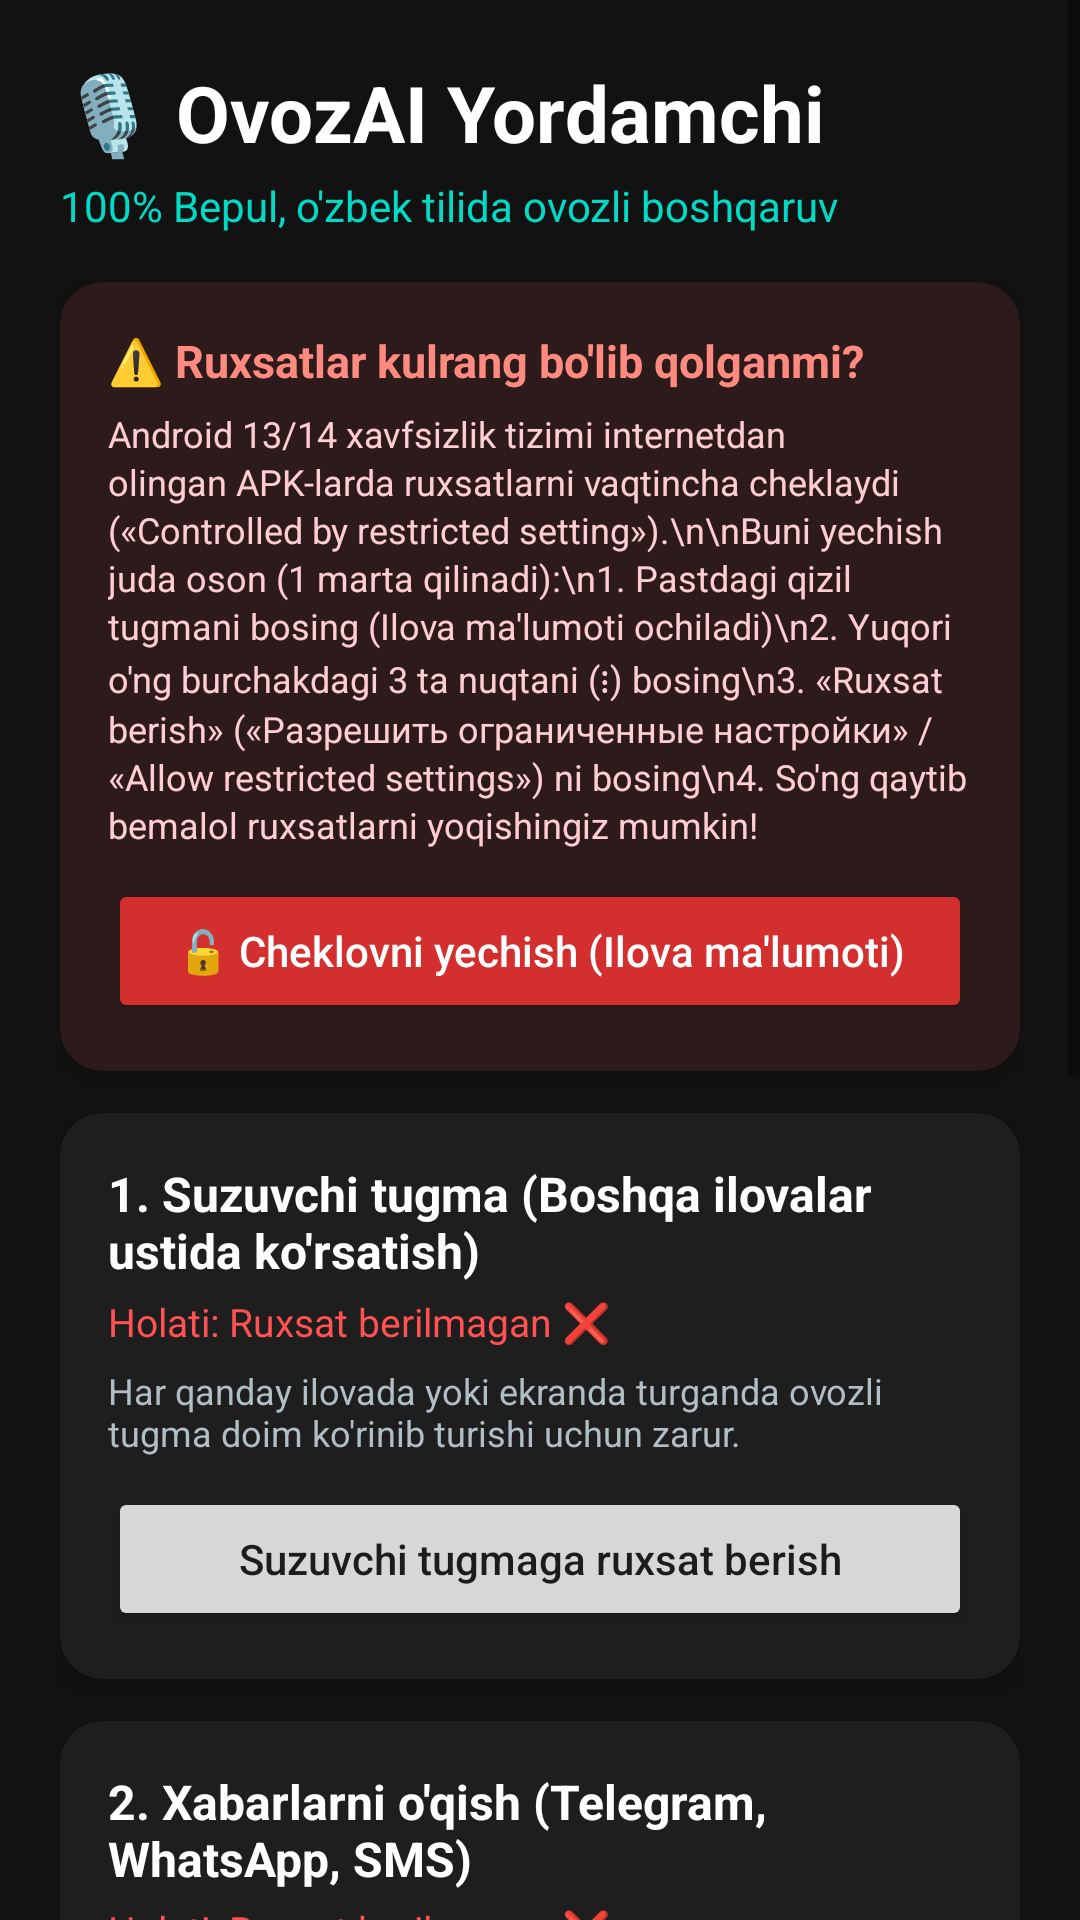

Reconstruct the res/layout file that produces this screen, plus the resources it refers to.
<!-- AndroidManifest.xml: application theme Theme.OvozAI -->
<!-- res/layout/activity_main.xml -->
<?xml version="1.0" encoding="utf-8"?>
<ScrollView xmlns:android="http://schemas.android.com/apk/res/android"
    xmlns:app="http://schemas.android.com/apk/res-auto"
    android:layout_width="match_parent"
    android:layout_height="match_parent"
    android:background="@color/bg_dark"
    android:fillViewport="true">

    <LinearLayout
        android:layout_width="match_parent"
        android:layout_height="wrap_content"
        android:orientation="vertical"
        android:padding="20dp">

        
        <TextView
            android:layout_width="wrap_content"
            android:layout_height="wrap_content"
            android:text="🎙 OvozAI Yordamchi"
            android:textColor="@color/white"
            android:textSize="26sp"
            android:textStyle="bold" />

        <TextView
            android:layout_width="wrap_content"
            android:layout_height="wrap_content"
            android:layout_marginTop="4dp"
            android:text="100% Bepul, o'zbek tilida ovozli boshqaruv"
            android:textColor="@color/teal_accent"
            android:textSize="14sp" />

        
        <androidx.cardview.widget.CardView
            android:id="@+id/cardRestrictedSettingsNotice"
            android:layout_width="match_parent"
            android:layout_height="wrap_content"
            android:layout_marginTop="16dp"
            app:cardBackgroundColor="#2D1A1A"
            app:cardCornerRadius="14dp"
            app:cardElevation="4dp">

            <LinearLayout
                android:layout_width="match_parent"
                android:layout_height="wrap_content"
                android:orientation="vertical"
                android:padding="16dp">

                <TextView
                    android:layout_width="wrap_content"
                    android:layout_height="wrap_content"
                    android:text="⚠️ Ruxsatlar kulrang bo'lib qolganmi?"
                    android:textColor="#FF8A80"
                    android:textSize="15sp"
                    android:textStyle="bold" />

                <TextView
                    android:layout_width="wrap_content"
                    android:layout_height="wrap_content"
                    android:layout_marginTop="6dp"
                    android:text="Android 13/14 xavfsizlik tizimi internetdan olingan APK-larda ruxsatlarni vaqtincha cheklaydi («Controlled by restricted setting»).\n\nBuni yechish juda oson (1 marta qilinadi):\n1. Pastdagi qizil tugmani bosing (Ilova ma'lumoti ochiladi)\n2. Yuqori o'ng burchakdagi 3 ta nuqtani (⋮) bosing\n3. «Ruxsat berish» («Разрешить ограниченные настройки» / «Allow restricted settings») ni bosing\n4. So'ng qaytib bemalol ruxsatlarni yoqishingiz mumkin!"
                    android:textColor="#FFCDD2"
                    android:textSize="12sp"
                    android:lineSpacingExtra="2dp" />

                <Button
                    android:id="@+id/btnOpenAppDetails"
                    android:layout_width="match_parent"
                    android:layout_height="wrap_content"
                    android:layout_marginTop="10dp"
                    android:backgroundTint="#D32F2F"
                    android:text="🔓 Cheklovni yechish (Ilova ma'lumoti)"
                    android:textColor="@color/white"
                    android:textAllCaps="false" />
            </LinearLayout>
        </androidx.cardview.widget.CardView>

        
        <androidx.cardview.widget.CardView
            android:layout_width="match_parent"
            android:layout_height="wrap_content"
            android:layout_marginTop="14dp"
            app:cardBackgroundColor="@color/card_dark"
            app:cardCornerRadius="14dp"
            app:cardElevation="4dp">

            <LinearLayout
                android:layout_width="match_parent"
                android:layout_height="wrap_content"
                android:orientation="vertical"
                android:padding="16dp">

                <TextView
                    android:layout_width="wrap_content"
                    android:layout_height="wrap_content"
                    android:text="1. Suzuvchi tugma (Boshqa ilovalar ustida ko'rsatish)"
                    android:textColor="@color/white"
                    android:textSize="16sp"
                    android:textStyle="bold" />

                <TextView
                    android:id="@+id/tvOverlayStatus"
                    android:layout_width="wrap_content"
                    android:layout_height="wrap_content"
                    android:layout_marginTop="4dp"
                    android:text="Holati: Ruxsat berilmagan ❌"
                    android:textColor="@color/red_inactive"
                    android:textSize="13sp" />

                <TextView
                    android:layout_width="wrap_content"
                    android:layout_height="wrap_content"
                    android:layout_marginTop="6dp"
                    android:text="Har qanday ilovada yoki ekranda turganda ovozli tugma doim ko'rinib turishi uchun zarur."
                    android:textColor="@color/text_muted"
                    android:textSize="12sp" />

                <Button
                    android:id="@+id/btnGrantOverlay"
                    android:layout_width="match_parent"
                    android:layout_height="wrap_content"
                    android:layout_marginTop="10dp"
                    android:text="Suzuvchi tugmaga ruxsat berish"
                    android:textAllCaps="false" />
            </LinearLayout>
        </androidx.cardview.widget.CardView>

        
        <androidx.cardview.widget.CardView
            android:layout_width="match_parent"
            android:layout_height="wrap_content"
            android:layout_marginTop="14dp"
            app:cardBackgroundColor="@color/card_dark"
            app:cardCornerRadius="14dp"
            app:cardElevation="4dp">

            <LinearLayout
                android:layout_width="match_parent"
                android:layout_height="wrap_content"
                android:orientation="vertical"
                android:padding="16dp">

                <TextView
                    android:layout_width="wrap_content"
                    android:layout_height="wrap_content"
                    android:text="2. Xabarlarni o'qish (Telegram, WhatsApp, SMS)"
                    android:textColor="@color/white"
                    android:textSize="16sp"
                    android:textStyle="bold" />

                <TextView
                    android:id="@+id/tvNotificationStatus"
                    android:layout_width="wrap_content"
                    android:layout_height="wrap_content"
                    android:layout_marginTop="4dp"
                    android:text="Holati: Ruxsat berilmagan ❌"
                    android:textColor="@color/red_inactive"
                    android:textSize="13sp" />

                <TextView
                    android:layout_width="wrap_content"
                    android:layout_height="wrap_content"
                    android:layout_marginTop="6dp"
                    android:text="Kelgan yangi xabarlarni ovozli o'qib berish va tezkor javob qaytarish uchun."
                    android:textColor="@color/text_muted"
                    android:textSize="12sp" />

                <Button
                    android:id="@+id/btnGrantNotification"
                    android:layout_width="match_parent"
                    android:layout_height="wrap_content"
                    android:layout_marginTop="10dp"
                    android:text="Xabarlarni o'qishga ruxsat berish"
                    android:textAllCaps="false" />
            </LinearLayout>
        </androidx.cardview.widget.CardView>

        
        <androidx.cardview.widget.CardView
            android:layout_width="match_parent"
            android:layout_height="wrap_content"
            android:layout_marginTop="14dp"
            app:cardBackgroundColor="@color/card_dark"
            app:cardCornerRadius="14dp"
            app:cardElevation="4dp">

            <LinearLayout
                android:layout_width="match_parent"
                android:layout_height="wrap_content"
                android:orientation="vertical"
                android:padding="16dp">

                <TextView
                    android:layout_width="wrap_content"
                    android:layout_height="wrap_content"
                    android:text="3. Mikrofon, Kamera/Fonar va Qo'ng'iroq"
                    android:textColor="@color/white"
                    android:textSize="16sp"
                    android:textStyle="bold" />

                <TextView
                    android:id="@+id/tvDirectPermissionsStatus"
                    android:layout_width="wrap_content"
                    android:layout_height="wrap_content"
                    android:layout_marginTop="4dp"
                    android:text="Holati: Ruxsat berilmagan ❌"
                    android:textColor="@color/red_inactive"
                    android:textSize="13sp" />

                <TextView
                    android:layout_width="wrap_content"
                    android:layout_height="wrap_content"
                    android:layout_marginTop="6dp"
                    android:text="Ovozingizni eshitish, fonarni yoqish, rasmga olish va telefon qilish uchun."
                    android:textColor="@color/text_muted"
                    android:textSize="12sp" />

                <Button
                    android:id="@+id/btnGrantDirectPermissions"
                    android:layout_width="match_parent"
                    android:layout_height="wrap_content"
                    android:layout_marginTop="10dp"
                    android:text="Ruxsat berish"
                    android:textAllCaps="false" />
            </LinearLayout>
        </androidx.cardview.widget.CardView>

        
        <Button
            android:id="@+id/btnToggleFloatingAssistant"
            android:layout_width="match_parent"
            android:layout_height="60dp"
            android:layout_marginTop="24dp"
            android:backgroundTint="@color/green_active"
            android:text="🚀 Ovozli Yordamchini Ishga Tushirish"
            android:textColor="@color/black"
            android:textSize="16sp"
            android:textStyle="bold" />

        
        <TextView
            android:id="@+id/tvLiveLog"
            android:layout_width="match_parent"
            android:layout_height="wrap_content"
            android:layout_marginTop="16dp"
            android:background="@color/card_dark"
            android:padding="12dp"
            android:text="Kerakli ruxsatlarni berib, ishga tushirish tugmasini bosing."
            android:textColor="@color/teal_accent"
            android:textSize="13sp" />

    </LinearLayout>
</ScrollView>
<!-- resources referenced by this layout -->
<resources>
  <color name="bg_dark">#121212</color>
  <color name="black">#FF000000</color>
  <color name="card_dark">#1E1E1E</color>
  <color name="green_active">#00E676</color>
  <color name="red_inactive">#FF5252</color>
  <color name="teal_accent">#03DAC5</color>
  <color name="text_muted">#B0BEC5</color>
  <color name="white">#FFFFFFFF</color>
  <style name="Theme.OvozAI" parent="Theme.MaterialComponents.DayNight.NoActionBar">
          <item name="colorPrimary">@color/purple_primary</item>
          <item name="colorPrimaryVariant">@color/purple_dark</item>
          <item name="colorOnPrimary">@color/white</item>
          <item name="colorSecondary">@color/teal_accent</item>
          <item name="android:statusBarColor">@color/bg_dark</item>
          <item name="android:windowBackground">@color/bg_dark</item>
      </style>
  <color name="purple_primary">#6200EE</color>
  <color name="purple_dark">#3700B3</color>
</resources>
